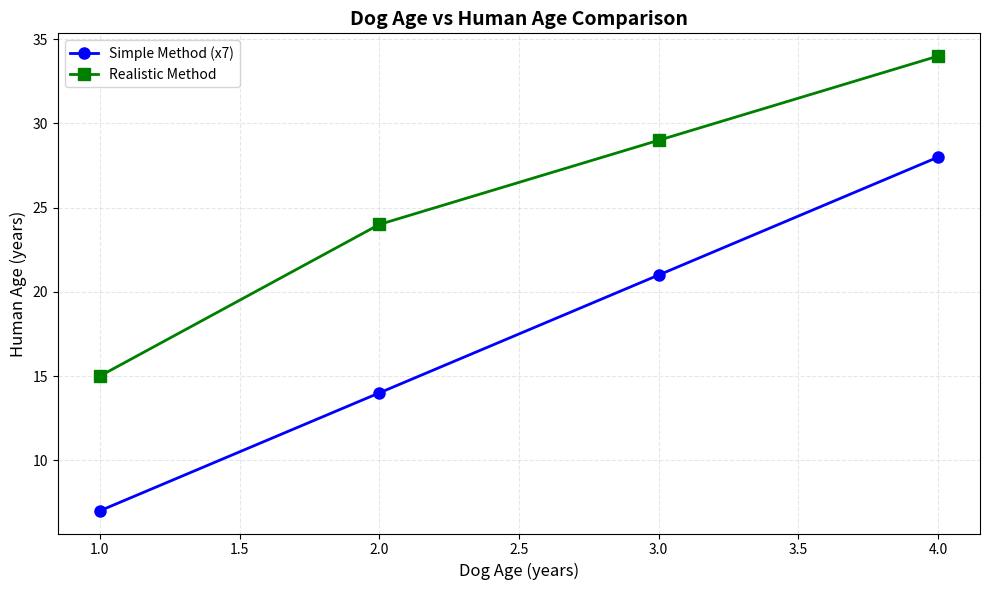

The script that saved this image:
import pandas as pd
import matplotlib.pyplot as plt

# Set the dog's current age
dog_age = 2

# Create a range of ages to compare (1 to dog_age + 2)
ages = list(range(1, dog_age + 3))

# Simple method: 1 dog year = 7 human years
human_years_simple = [age * 7 for age in ages]

# Realistic method based on veterinary science
human_years_realistic = []
for age in ages:
    if age == 1:
        human_years_realistic.append(15)
    elif age == 2:
        human_years_realistic.append(24)
    else:
        human_years_realistic.append(24 + (age - 2) * 5)

# Create a DataFrame to organize the data
df = pd.DataFrame({
    "Dog Age": ages,
    "Simple Method": human_years_simple,
    "Realistic Method": human_years_realistic
})

# Display the data table
print("Dog Age to Human Age Comparison")
print("=" * 45)
print(df)
print()

# Create visualization
plt.figure(figsize=(10, 6))

# Plot both methods
plt.plot(df["Dog Age"], df["Simple Method"], 
         marker='o', label="Simple Method (x7)", 
         linewidth=2, markersize=8, color='blue')

plt.plot(df["Dog Age"], df["Realistic Method"], 
         marker='s', label="Realistic Method", 
         linewidth=2, markersize=8, color='green')

# Customize the plot
plt.title("Dog Age vs Human Age Comparison", fontsize=14, fontweight='bold')
plt.xlabel("Dog Age (years)", fontsize=12)
plt.ylabel("Human Age (years)", fontsize=12)
plt.legend(fontsize=10)
plt.grid(alpha=0.3, linestyle='--')
plt.tight_layout()

# Show the plot
plt.show()

# Print specific information for the current dog age
print(f"For a {dog_age}-year-old dog:")
print(f"  Simple method: {dog_age * 7} human years")
if dog_age == 1:
    realistic = 15
elif dog_age == 2:
    realistic = 24
else:
    realistic = 24 + (dog_age - 2) * 5
print(f"  Realistic method: {realistic} human years")
